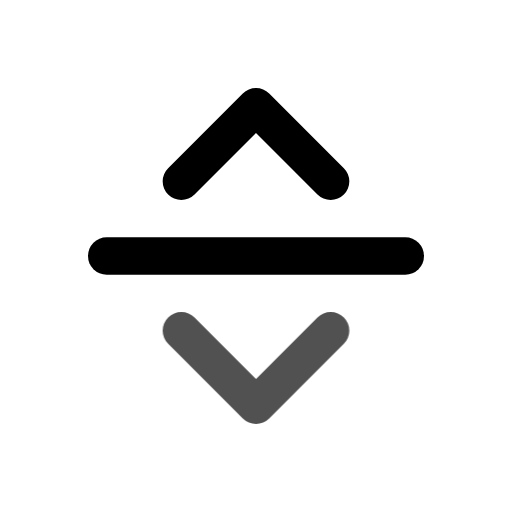
t = 0.00 s
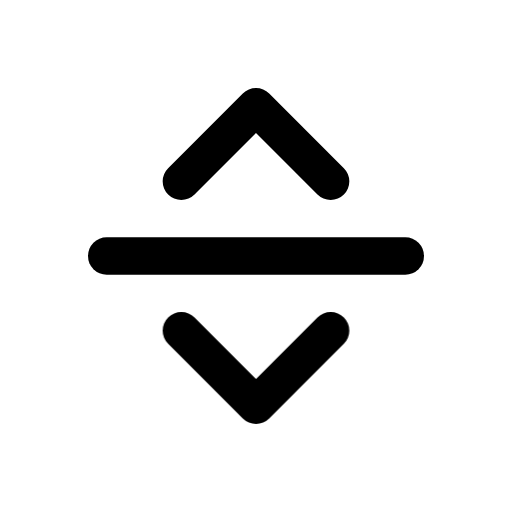
t = 0.80 s
t = 1.09 s: frame unchanged from t = 0.80 s, image omitted
t = 1.74 s: frame unchanged from t = 0.80 s, image omitted
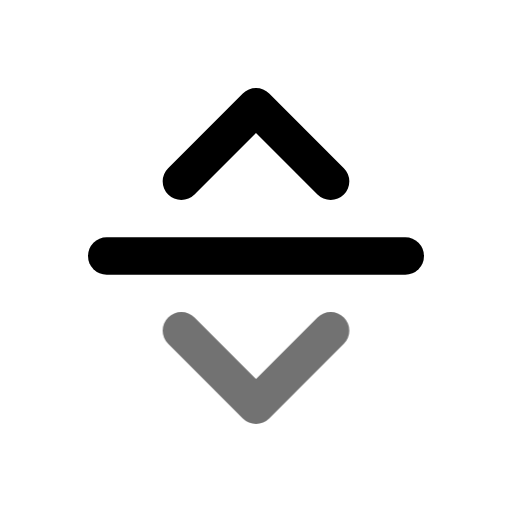
t = 2.26 s
t = 3.05 s: frame unchanged from t = 0.80 s, image omitted

The animated SVG that drew these frames (rendered in a browser with its animation timeline set to each time). Animation: 1 CSS @keyframes rule; one cycle of 3.45 s, repeats indefinitely.

<svg xmlns="http://www.w3.org/2000/svg" width="24" height="24" fill="none" stroke="currentColor" stroke-linecap="round" stroke-linejoin="round" stroke-width="2" viewBox="0 0 24 24">
    <!-- Generated by scripts/icon-expansion/generate.mjs -->
    <!-- Adapted from Tabler Icons 3.34.1.
MIT License

Copyright (c) 2020-2024 Paweł Kuna

Permission is hereby granted, free of charge, to any person obtaining a copy
of this software and associated documentation files (the "Software"), to deal
in the Software without restriction, including without limitation the rights
to use, copy, modify, merge, publish, distribute, sublicense, and/or sell
copies of the Software, and to permit persons to whom the Software is
furnished to do so, subject to the following conditions:

The above copyright notice and this permission notice shall be included in all
copies or substantial portions of the Software.

THE SOFTWARE IS PROVIDED "AS IS", WITHOUT WARRANTY OF ANY KIND, EXPRESS OR
IMPLIED, INCLUDING BUT NOT LIMITED TO THE WARRANTIES OF MERCHANTABILITY,
FITNESS FOR A PARTICULAR PURPOSE AND NONINFRINGEMENT. IN NO EVENT SHALL THE
AUTHORS OR COPYRIGHT HOLDERS BE LIABLE FOR ANY CLAIM, DAMAGES OR OTHER
LIABILITY, WHETHER IN AN ACTION OF CONTRACT, TORT OR OTHERWISE, ARISING FROM,
OUT OF OR IN CONNECTION WITH THE SOFTWARE OR THE USE OR OTHER DEALINGS IN THE
SOFTWARE. -->
    <style>
        @media (prefers-reduced-motion: no-preference) {
            @keyframes ira-exp-pulse { 0%, 100% { opacity: 1; } 22% { opacity: .45; } 40% { opacity: 1; } }
            [data-ira-motion="separator-horizontal"] { transform-box: fill-box; transform-origin: center; animation: ira-exp-pulse 2.65s ease-in-out -0.8s infinite; }
        }
    </style>
    <g transform="translate(1.5 1.5) scale(.875)"><path d="M4 12l16 0"/><path d="M8 8l4 -4l4 4"/></g>
    <g data-ira-motion="separator-horizontal"><g transform="translate(1.5 1.5) scale(.875)"><path d="M16 16l-4 4l-4 -4"/></g></g>
</svg>
